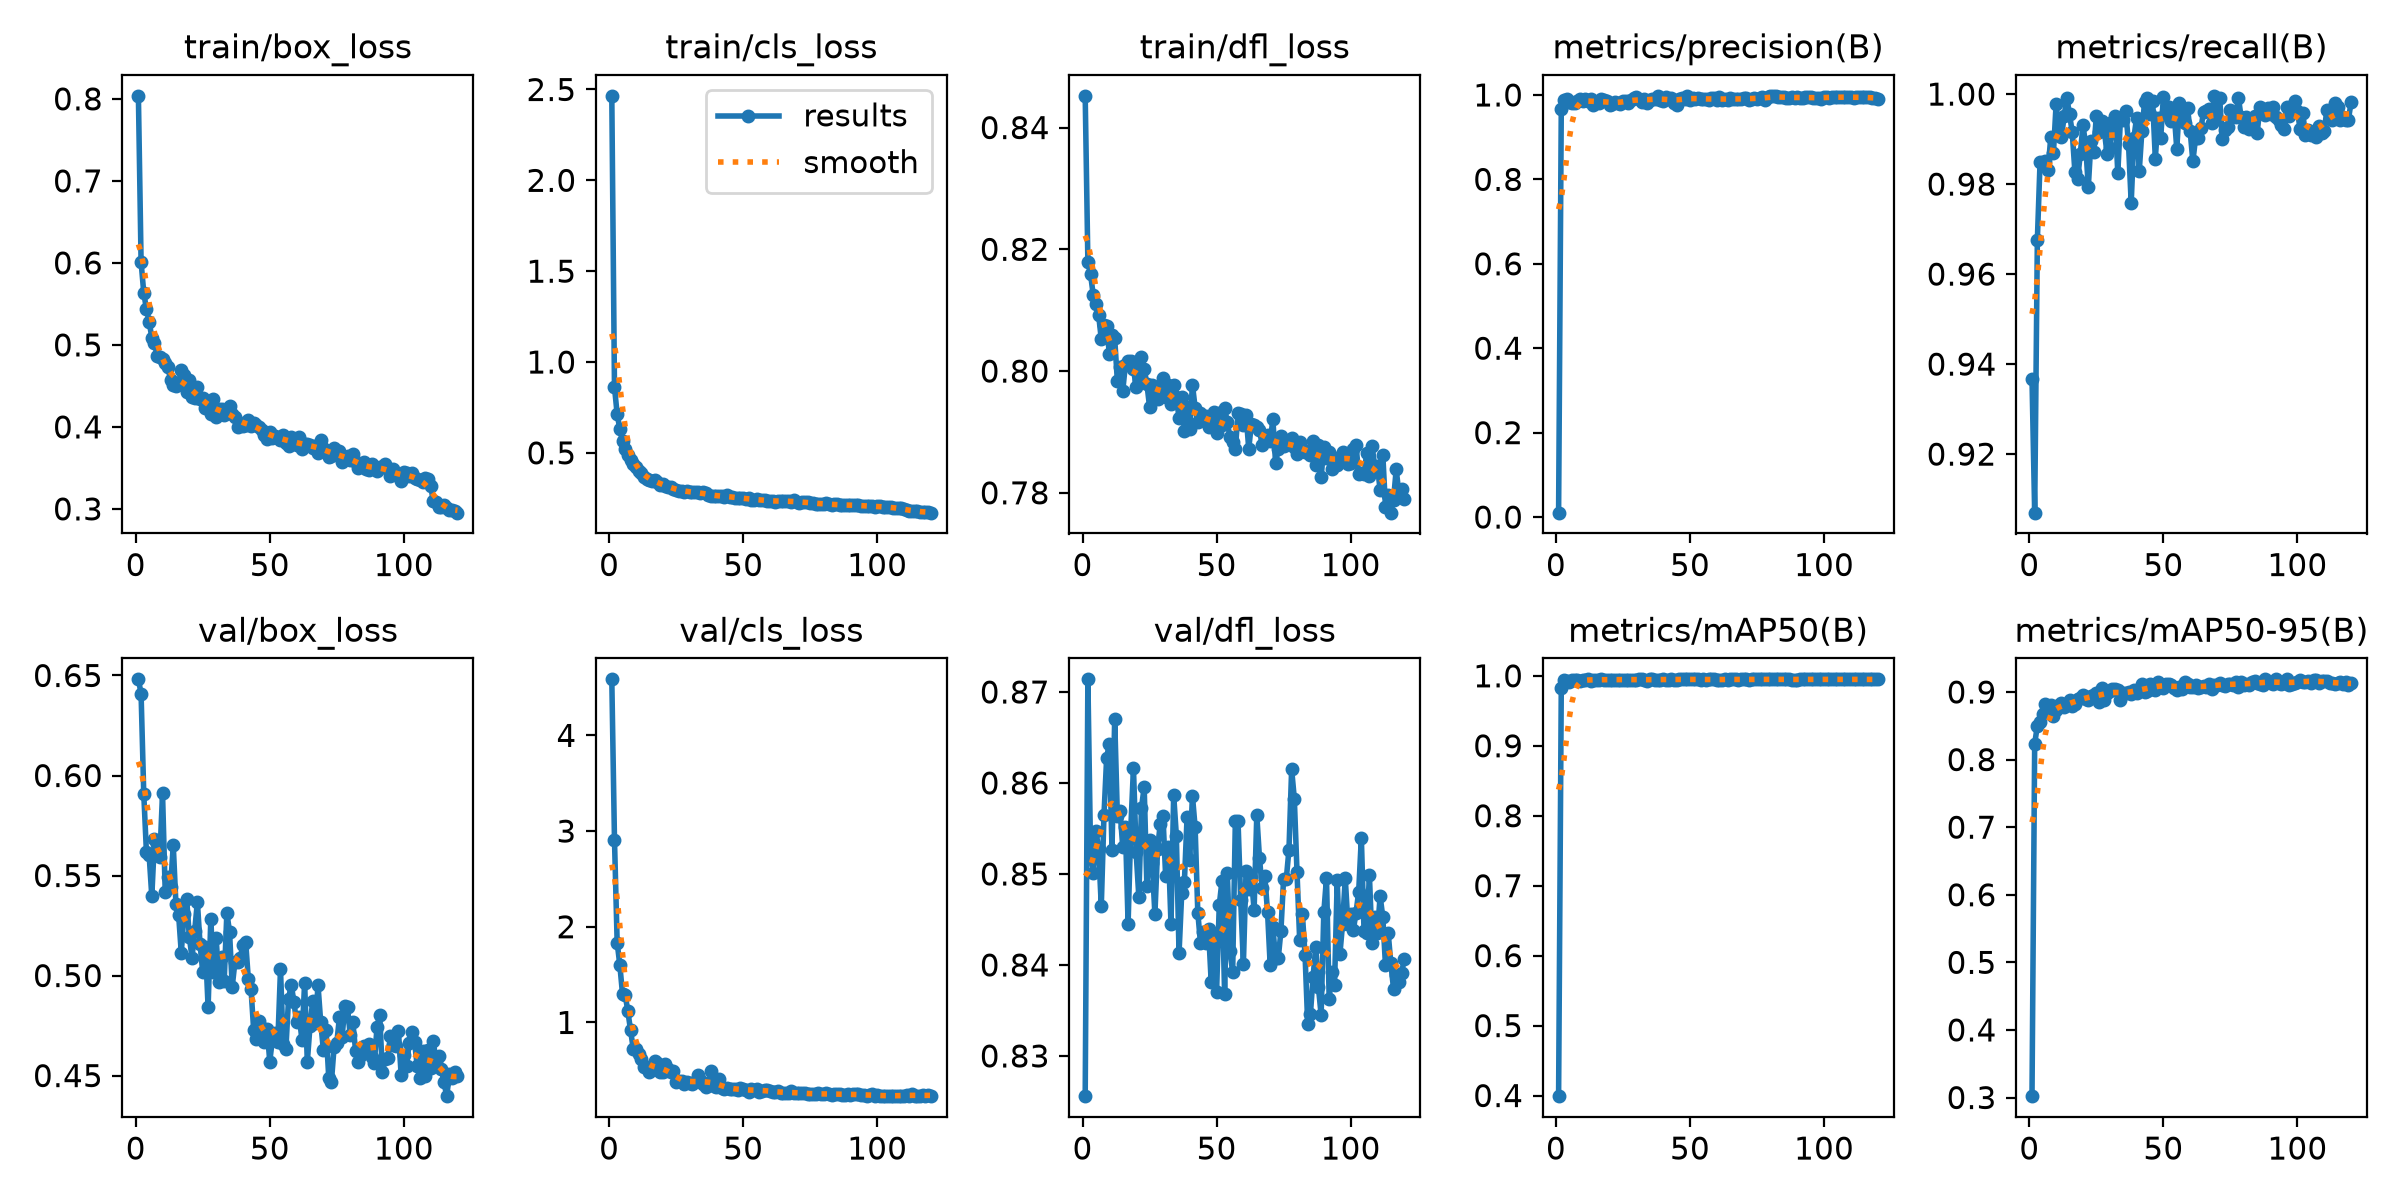

Values plotted in this chart, from the file beside it:
epoch, time, train/box_loss, train/cls_loss, train/dfl_loss, metrics/precision(B), metrics/recall(B), metrics/mAP50(B), metrics/mAP50-95(B), val/box_loss, val/cls_loss, val/dfl_loss, lr/pg0, lr/pg1, lr/pg2
1, 5.759, 0.8037, 2.465, 0.8452, 0.01038, 0.9367, 0.3991, 0.302, 0.6481, 4.586, 0.8256, 0.0003281, 0.0003281, 0.0003281
2, 10.3, 0.6013, 0.8624, 0.8179, 0.9665, 0.907, 0.9831, 0.8236, 0.6409, 2.911, 0.8714, 0.000656, 0.000656, 0.000656
3, 14.77, 0.5636, 0.7125, 0.8159, 0.9878, 0.9676, 0.9939, 0.8499, 0.5909, 1.835, 0.8524, 0.0009784, 0.0009784, 0.0009784
4, 19.31, 0.5435, 0.6323, 0.8125, 0.9897, 0.9848, 0.9933, 0.8563, 0.5615, 1.599, 0.8501, 0.0009752, 0.0009752, 0.0009752
5, 23.95, 0.5285, 0.5631, 0.811, 0.9839, 0.9847, 0.9919, 0.8678, 0.5604, 1.296, 0.8547, 0.000967, 0.000967, 0.000967
6, 28.49, 0.509, 0.523, 0.8093, 0.9804, 0.9852, 0.9946, 0.8819, 0.5396, 1.285, 0.8528, 0.0009587, 0.0009587, 0.0009587
7, 35.79, 0.5023, 0.4879, 0.8052, 0.9811, 0.9832, 0.9941, 0.8723, 0.568, 1.116, 0.8465, 0.0009505, 0.0009505, 0.0009505
8, 43.19, 0.4868, 0.4603, 0.8076, 0.9864, 0.9905, 0.9945, 0.8802, 0.5656, 0.917, 0.8564, 0.0009423, 0.0009423, 0.0009423
9, 50.39, 0.4848, 0.4402, 0.8073, 0.99, 0.987, 0.9925, 0.8649, 0.5592, 0.7251, 0.8628, 0.000934, 0.000934, 0.000934
10, 57.85, 0.4825, 0.4209, 0.8029, 0.9846, 0.9978, 0.9946, 0.8738, 0.5911, 0.7246, 0.8643, 0.0009258, 0.0009258, 0.0009258
11, 65.18, 0.4773, 0.398, 0.806, 0.9911, 0.9914, 0.9945, 0.88, 0.542, 0.667, 0.8527, 0.0009175, 0.0009175, 0.0009175
12, 72.52, 0.4735, 0.3874, 0.8054, 0.9868, 0.9904, 0.9948, 0.8842, 0.5492, 0.6216, 0.8671, 0.0009093, 0.0009093, 0.0009093
13, 79.88, 0.4568, 0.3646, 0.7983, 0.9902, 0.9951, 0.9932, 0.8776, 0.5443, 0.5316, 0.8563, 0.000901, 0.000901, 0.000901
14, 87.14, 0.4508, 0.3564, 0.8007, 0.9761, 0.9992, 0.9946, 0.8815, 0.5653, 0.5337, 0.8569, 0.0008927, 0.0008927, 0.0008927
15, 94.57, 0.4499, 0.3494, 0.7967, 0.9829, 0.9955, 0.9937, 0.8878, 0.5357, 0.4855, 0.853, 0.0008845, 0.0008845, 0.0008845
16, 102, 0.4526, 0.3468, 0.8011, 0.9802, 0.9916, 0.9945, 0.8792, 0.5304, 0.5075, 0.8551, 0.0008762, 0.0008762, 0.0008762
17, 109.3, 0.4693, 0.3492, 0.8016, 0.9899, 0.9827, 0.9948, 0.8821, 0.5113, 0.5998, 0.8445, 0.000868, 0.000868, 0.000868
18, 116.6, 0.4632, 0.3379, 0.8016, 0.9876, 0.981, 0.9943, 0.8891, 0.5308, 0.5721, 0.8549, 0.0008598, 0.0008598, 0.0008598
19, 124, 0.4425, 0.3246, 0.8004, 0.9868, 0.9866, 0.9947, 0.8905, 0.5384, 0.4772, 0.8617, 0.0008515, 0.0008515, 0.0008515
20, 131.4, 0.4572, 0.3307, 0.7974, 0.9769, 0.9931, 0.9945, 0.896, 0.5192, 0.4855, 0.8524, 0.0008433, 0.0008433, 0.0008433
21, 138.8, 0.4368, 0.3194, 0.7986, 0.9795, 0.9889, 0.9945, 0.8894, 0.5088, 0.5635, 0.8475, 0.000835, 0.000835, 0.000835
22, 146, 0.4353, 0.3133, 0.8024, 0.9826, 0.9793, 0.9942, 0.8877, 0.5224, 0.5145, 0.8573, 0.0008268, 0.0008268, 0.0008268
23, 153.2, 0.4485, 0.3104, 0.8003, 0.9817, 0.9896, 0.9946, 0.8942, 0.5368, 0.4832, 0.8596, 0.0008185, 0.0008185, 0.0008185
24, 160.5, 0.4344, 0.3011, 0.7979, 0.9778, 0.9871, 0.9946, 0.8962, 0.5156, 0.493, 0.8487, 0.0008102, 0.0008102, 0.0008102
25, 167.9, 0.4355, 0.2956, 0.7942, 0.9863, 0.9952, 0.9944, 0.8982, 0.5016, 0.3748, 0.8537, 0.000802, 0.000802, 0.000802
26, 175.1, 0.4225, 0.2901, 0.7977, 0.9856, 0.9916, 0.9947, 0.8851, 0.5145, 0.3924, 0.8512, 0.0007937, 0.0007937, 0.0007937
27, 182.4, 0.4269, 0.2926, 0.7967, 0.9801, 0.9941, 0.9946, 0.9061, 0.484, 0.3892, 0.8456, 0.0007855, 0.0007855, 0.0007855
28, 189.9, 0.4162, 0.2838, 0.7954, 0.9878, 0.9917, 0.9947, 0.8877, 0.528, 0.3527, 0.8528, 0.0007772, 0.0007772, 0.0007772
29, 197.2, 0.4342, 0.292, 0.7973, 0.9916, 0.9867, 0.9944, 0.8991, 0.5018, 0.3818, 0.8555, 0.000769, 0.000769, 0.000769
30, 204.5, 0.4121, 0.2832, 0.7989, 0.9943, 0.9881, 0.9947, 0.9012, 0.5189, 0.3719, 0.8564, 0.0007608, 0.0007608, 0.0007608
31, 211.8, 0.4216, 0.2833, 0.7958, 0.9896, 0.9937, 0.9949, 0.904, 0.497, 0.3604, 0.8498, 0.0007525, 0.0007525, 0.0007525
32, 219.1, 0.4216, 0.283, 0.7977, 0.983, 0.9952, 0.9948, 0.9043, 0.5092, 0.3799, 0.853, 0.0007443, 0.0007443, 0.0007443
33, 226.4, 0.414, 0.2828, 0.7945, 0.9906, 0.9824, 0.9947, 0.9026, 0.4973, 0.4457, 0.8445, 0.000736, 0.000736, 0.000736
34, 233.9, 0.4169, 0.2776, 0.7977, 0.9819, 0.9946, 0.9924, 0.8889, 0.5314, 0.3967, 0.8587, 0.0007277, 0.0007277, 0.0007277
35, 241.2, 0.4255, 0.2846, 0.7957, 0.9885, 0.9943, 0.9948, 0.8988, 0.5217, 0.3528, 0.8542, 0.0007195, 0.0007195, 0.0007195
36, 248.5, 0.4154, 0.2772, 0.7923, 0.9915, 0.9961, 0.9948, 0.8986, 0.4944, 0.3208, 0.8413, 0.0007112, 0.0007112, 0.0007112
37, 255.9, 0.4117, 0.2697, 0.7957, 0.9915, 0.9889, 0.9947, 0.9, 0.5067, 0.368, 0.8479, 0.000703, 0.000703, 0.000703
38, 263.3, 0.3993, 0.2637, 0.7901, 0.9979, 0.9758, 0.9947, 0.8976, 0.5068, 0.4964, 0.8491, 0.0006947, 0.0006947, 0.0006947
39, 270.6, 0.405, 0.2616, 0.794, 0.9882, 0.9902, 0.9947, 0.9037, 0.509, 0.3386, 0.8562, 0.0006865, 0.0006865, 0.0006865
40, 277.8, 0.4011, 0.263, 0.7905, 0.9854, 0.9947, 0.9948, 0.8988, 0.5154, 0.3212, 0.8516, 0.0006783, 0.0006783, 0.0006783
41, 285.2, 0.4018, 0.2604, 0.7978, 0.9946, 0.9829, 0.9946, 0.903, 0.517, 0.4138, 0.8586, 0.00067, 0.00067, 0.00067
42, 292.5, 0.4082, 0.2642, 0.794, 0.9893, 0.9919, 0.9947, 0.9113, 0.4983, 0.3168, 0.8551, 0.0006618, 0.0006618, 0.0006618
43, 299.9, 0.4014, 0.2584, 0.7917, 0.9924, 0.9983, 0.9948, 0.8996, 0.4934, 0.3035, 0.8458, 0.0006535, 0.0006535, 0.0006535
44, 307.3, 0.4047, 0.267, 0.793, 0.9811, 0.9991, 0.9946, 0.9012, 0.4726, 0.311, 0.8424, 0.0006452, 0.0006452, 0.0006452
45, 314.7, 0.4017, 0.2593, 0.7919, 0.9771, 0.9955, 0.9946, 0.9121, 0.4681, 0.3088, 0.8437, 0.000637, 0.000637, 0.000637
46, 322.2, 0.3999, 0.256, 0.7926, 0.9912, 0.9986, 0.995, 0.9049, 0.4773, 0.3009, 0.8424, 0.0006287, 0.0006287, 0.0006287
47, 329.6, 0.3958, 0.2526, 0.7908, 0.9931, 0.9856, 0.9948, 0.9034, 0.474, 0.3032, 0.8439, 0.0006205, 0.0006205, 0.0006205
48, 336.9, 0.3904, 0.2529, 0.7913, 0.9904, 0.9947, 0.9949, 0.9155, 0.4667, 0.2934, 0.8381, 0.0006122, 0.0006122, 0.0006122
49, 344.1, 0.3858, 0.2507, 0.7933, 0.9979, 0.9902, 0.9949, 0.9103, 0.4734, 0.317, 0.8432, 0.000604, 0.000604, 0.000604
50, 351.5, 0.3943, 0.2505, 0.7898, 0.9882, 0.9993, 0.9948, 0.9062, 0.457, 0.3059, 0.837, 0.0005958, 0.0005958, 0.0005958
51, 358.9, 0.3863, 0.2451, 0.793, 0.9931, 0.996, 0.995, 0.9118, 0.4684, 0.2911, 0.8466, 0.0005875, 0.0005875, 0.0005875
52, 366.4, 0.3895, 0.252, 0.7912, 0.9899, 0.9971, 0.9949, 0.9122, 0.4711, 0.2698, 0.8492, 0.0005793, 0.0005793, 0.0005793
53, 373.6, 0.3871, 0.2421, 0.7939, 0.9933, 0.994, 0.9948, 0.9097, 0.4667, 0.2992, 0.8368, 0.000571, 0.000571, 0.000571
54, 380.9, 0.3842, 0.2421, 0.7916, 0.9913, 0.9961, 0.9945, 0.9056, 0.503, 0.2982, 0.8501, 0.0005627, 0.0005627, 0.0005627
55, 388.4, 0.3898, 0.2449, 0.7892, 0.9903, 0.9878, 0.9948, 0.9035, 0.4658, 0.3003, 0.8415, 0.0005545, 0.0005545, 0.0005545
56, 395.8, 0.3807, 0.2414, 0.7883, 0.9894, 0.9979, 0.9947, 0.9071, 0.4631, 0.276, 0.8393, 0.0005462, 0.0005462, 0.0005462
57, 403, 0.3767, 0.2402, 0.7871, 0.9882, 0.9959, 0.9948, 0.9049, 0.4883, 0.2879, 0.8558, 0.000538, 0.000538, 0.000538
58, 410.3, 0.3878, 0.241, 0.7931, 0.9917, 0.9936, 0.9948, 0.915, 0.4955, 0.2959, 0.8558, 0.0005297, 0.0005297, 0.0005297
59, 417.7, 0.3824, 0.2352, 0.793, 0.9926, 0.997, 0.9949, 0.9125, 0.4869, 0.2939, 0.8471, 0.0005215, 0.0005215, 0.0005215
60, 425.1, 0.3775, 0.2333, 0.7912, 0.9873, 0.9917, 0.994, 0.9074, 0.4766, 0.2836, 0.8401, 0.0005133, 0.0005133, 0.0005133
... 60 more rows
